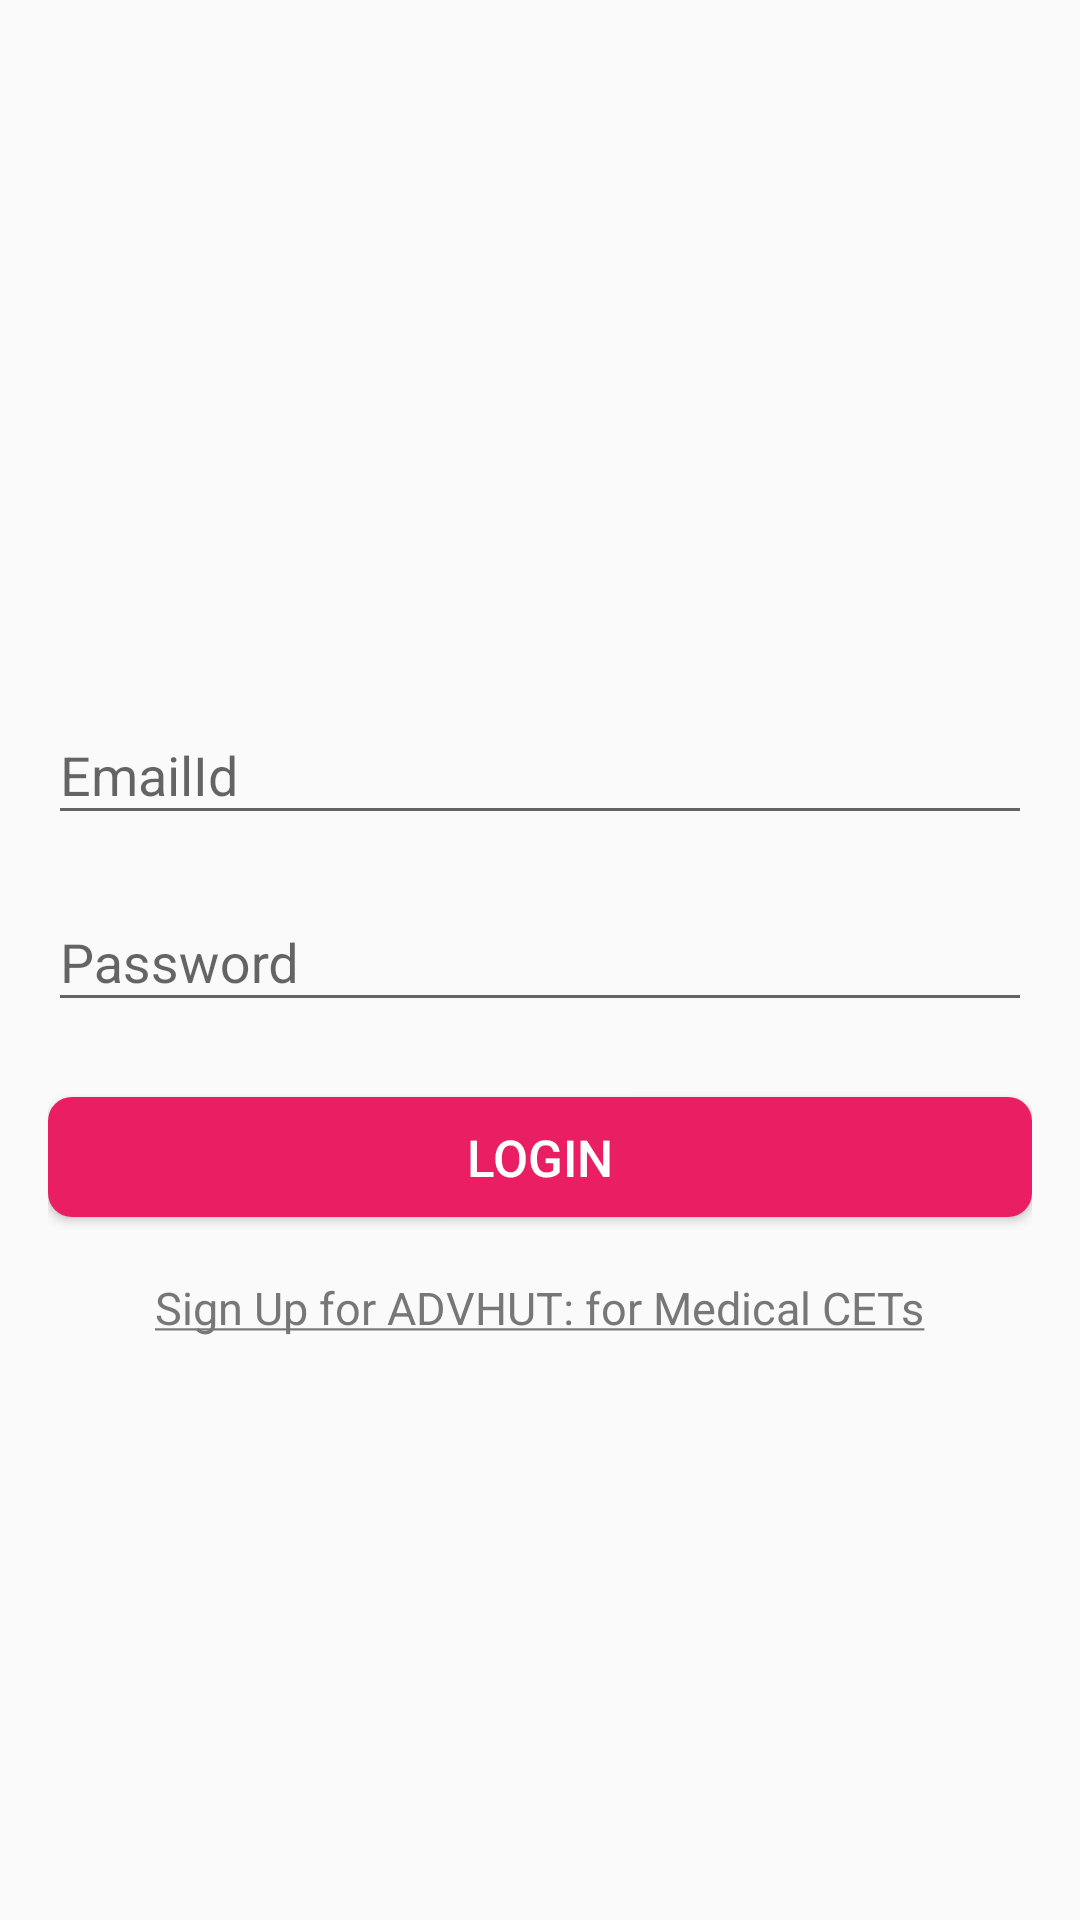

Android layout source for this screen:
<!-- AndroidManifest.xml: application theme AppTheme -->
<!-- res/layout/activity_login.xml -->
<?xml version="1.0" encoding="utf-8"?>
<RelativeLayout xmlns:android="http://schemas.android.com/apk/res/android"
    xmlns:tools="http://schemas.android.com/tools"
    android:layout_width="match_parent"
    android:layout_height="match_parent"
    android:paddingBottom="@dimen/activity_vertical_margin"
    android:paddingLeft="@dimen/activity_horizontal_margin"
    android:paddingRight="@dimen/activity_horizontal_margin"
    android:paddingTop="@dimen/activity_vertical_margin"
    tools:context="com.frostox.calculoII.activities.Login">


    <android.support.design.widget.TextInputLayout
        android:id="@+id/usernameWrapper"
        android:layout_width="match_parent"
        android:layout_height="wrap_content"
        android:layout_marginTop="210dp">
        <EditText
            android:layout_marginTop="5dp"
            android:layout_width="match_parent"
            android:id="@+id/e1"
            android:layout_height="wrap_content"
            android:hint="EmailId"
            android:inputType="textEmailAddress"

            />
    </android.support.design.widget.TextInputLayout>

    <android.support.design.widget.TextInputLayout
        android:id="@+id/passwordWrapper"
        android:layout_width="match_parent"
        android:layout_height="wrap_content"
        android:layout_below="@+id/usernameWrapper"
        android:layout_marginTop="10dp">

        <EditText
            android:id="@+id/e2"
            android:layout_marginTop="5dp"
            android:layout_width="match_parent"
            android:layout_height="wrap_content"
            android:inputType="textPassword"
            android:hint="Password"

            />

    </android.support.design.widget.TextInputLayout>

    <Button
        android:layout_width="350dp"
        android:layout_centerInParent="true"
        android:layout_height="40dp"
        android:text="LOGIN"
        android:id="@+id/button1"
        android:layout_below="@+id/passwordWrapper"
        android:layout_marginTop="25dp"
        android:background="@drawable/corner"
        android:textColor="#fff"
        android:textSize="17sp"
        />

    <TextView
        android:layout_width="350dp"
        android:layout_height="40dp"
        android:layout_centerInParent="true"
        android:layout_below="@+id/passwordWrapper"
        android:layout_marginTop="25dp"
        android:elevation="4dp"
        android:textColor="#fff"
        android:textSize="18dp"

        />

    <TextView
        android:layout_width="wrap_content"
        android:layout_height="wrap_content"
        android:id="@+id/signup"
        android:layout_below="@+id/button1"
        android:text="@string/signup"
        android:layout_centerHorizontal="true"
        android:layout_marginTop="20dp"
        android:textSize="15sp"
        android:textColor="#777"
        />

</RelativeLayout>
<!-- resources referenced by this layout -->
<resources>
  <dimen name="activity_horizontal_margin">16dp</dimen>
  <dimen name="activity_vertical_margin">16dp</dimen>
  <!-- drawable corner (drawable) -->
  <?xml version="1.0" encoding="utf-8"?>
  <selector xmlns:android="http://schemas.android.com/apk/res/android">
      <item>
          <shape android:shape="rectangle" >
              <corners android:radius="8dp"></corners>
              <solid android:color="@color/colorAccent"></solid>
          </shape>
  
      </item>
  
  </selector>
  <string name="signup"><u>Sign Up for ADVHUT: for Medical CETs</u></string>
  
      //reg page
  <style name="AppTheme" parent="Theme.AppCompat.Light.DarkActionBar">
          
          <item name="colorPrimary">@color/main</item>
          <item name="colorPrimaryDark">@color/colorPrimaryDark</item>
          <item name="colorAccent">@color/colorAccent</item>
      </style>
  <color name="colorAccent">#e91e63</color>
  <color name="main">#673ab7</color>
  <color name="colorPrimaryDark">#512Da8</color>
</resources>
